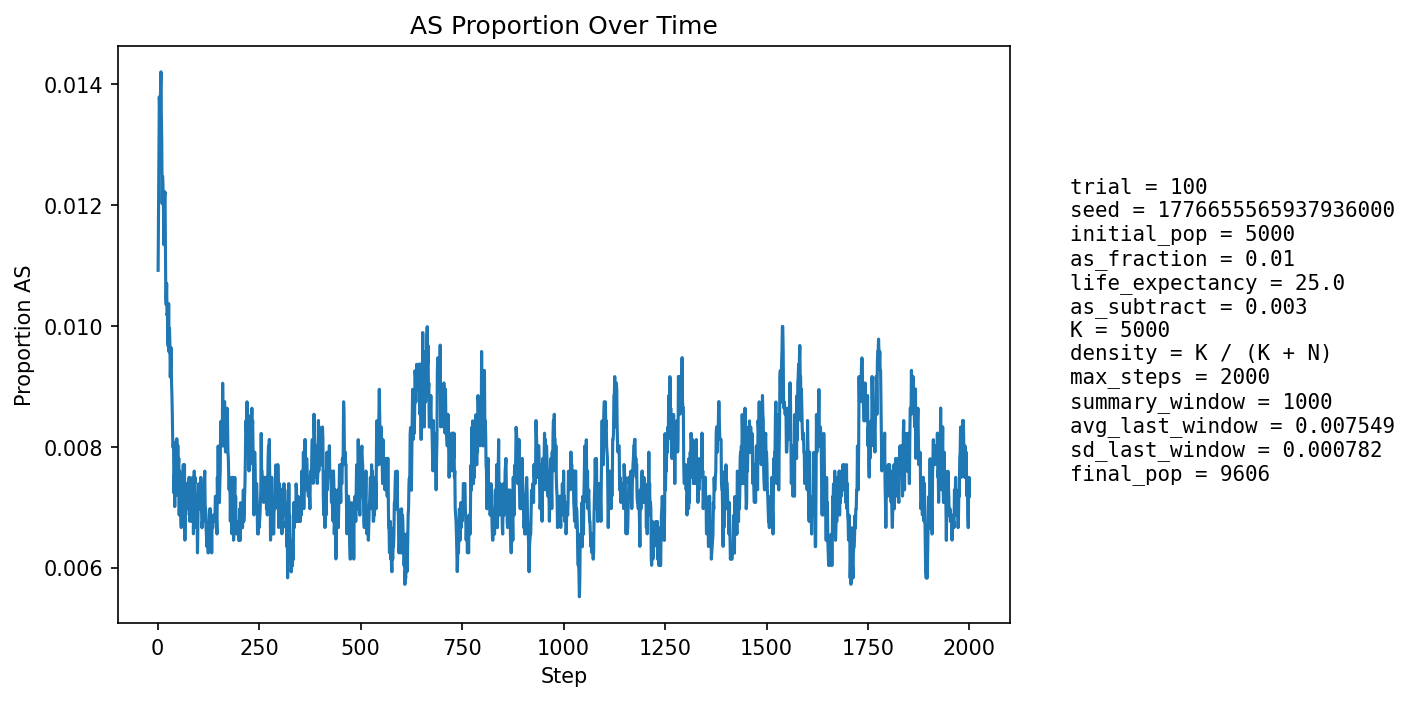

Data behind this chart, as committed beside it:
step, population_size, births, newborn_AA, newborn_AS, newborn_SS, prop_newborn_AA, prop_newborn_AS, prop_newborn_SS, prop_repro_AA, prop_repro_AS, prop_AS_population
1, 5402, 1292, 1276, 16, 0, 0.9876, 0.01238, 0.0, 0.9915, 0.008514, 0.01092
2, 5599, 1248, 1232, 16, 0, 0.9872, 0.01282, 0.0, 0.9904, 0.00963, 0.01197
3, 5779, 1230, 1213, 17, 0, 0.9862, 0.01382, 0.0, 0.9893, 0.01074, 0.01315
4, 5944, 1219, 1201, 18, 0, 0.9852, 0.01477, 0.0, 0.9867, 0.01332, 0.0138
5, 6172, 1295, 1278, 17, 0, 0.9869, 0.01313, 0.0, 0.9862, 0.01376, 0.01345
6, 6399, 1343, 1329, 14, 0, 0.9896, 0.01042, 0.0, 0.9867, 0.01333, 0.01281
7, 6618, 1377, 1352, 25, 0, 0.9818, 0.01816, 0.0, 0.9866, 0.01338, 0.0139
8, 6827, 1401, 1375, 26, 0, 0.9814, 0.01856, 0.0, 0.9868, 0.01321, 0.01421
9, 7047, 1436, 1418, 18, 0, 0.9875, 0.01253, 0.0, 0.9873, 0.01266, 0.01348
10, 7266, 1472, 1454, 18, 0, 0.9878, 0.01223, 0.0, 0.9882, 0.01184, 0.01307
11, 7483, 1506, 1492, 14, 0, 0.9907, 0.009296, 0.0, 0.9875, 0.01245, 0.01203
12, 7696, 1536, 1514, 22, 0, 0.9857, 0.01432, 0.0, 0.987, 0.01304, 0.01247
13, 7875, 1538, 1519, 19, 0, 0.9876, 0.01235, 0.0, 0.9872, 0.0128, 0.01232
14, 8042, 1552, 1535, 17, 0, 0.989, 0.01095, 0.0, 0.9872, 0.01276, 0.01206
15, 8196, 1571, 1556, 14, 1, 0.9905, 0.008912, 0.0006365, 0.9878, 0.0122, 0.01135
16, 8345, 1595, 1574, 21, 0, 0.9868, 0.01317, 0.0, 0.9876, 0.01235, 0.01174
17, 8473, 1609, 1584, 25, 0, 0.9845, 0.01554, 0.0, 0.9877, 0.01234, 0.01216
18, 8592, 1619, 1596, 23, 0, 0.9858, 0.01421, 0.0, 0.9881, 0.01192, 0.01222
19, 8699, 1629, 1615, 14, 0, 0.9914, 0.008594, 0.0, 0.9892, 0.01084, 0.01127
20, 8797, 1639, 1627, 12, 0, 0.9927, 0.007322, 0.0, 0.9895, 0.01047, 0.01046
21, 8888, 1649, 1632, 17, 0, 0.9897, 0.01031, 0.0, 0.989, 0.01099, 0.01035
22, 8968, 1656, 1634, 22, 0, 0.9867, 0.01329, 0.0, 0.9887, 0.01131, 0.0107
23, 9039, 1661, 1645, 16, 0, 0.9904, 0.009633, 0.0, 0.9892, 0.01077, 0.01018
24, 9102, 1666, 1648, 18, 0, 0.9892, 0.0108, 0.0, 0.9902, 0.009833, 0.01022
25, 9159, 1673, 1658, 15, 0, 0.991, 0.008966, 0.0, 0.99, 0.00996, 0.009717
26, 9211, 1678, 1661, 16, 1, 0.9899, 0.009535, 0.0005959, 0.9897, 0.01031, 0.009662
27, 9257, 1682, 1659, 23, 0, 0.9863, 0.01367, 0.0, 0.99, 0.01004, 0.01037
28, 9299, 1686, 1673, 13, 0, 0.9923, 0.007711, 0.0, 0.9898, 0.01019, 0.009571
29, 9334, 1689, 1669, 20, 0, 0.9882, 0.01184, 0.0, 0.9905, 0.009526, 0.009964
30, 9366, 1691, 1673, 18, 0, 0.9894, 0.01064, 0.0, 0.9909, 0.009078, 0.009716
31, 9395, 1693, 1680, 13, 0, 0.9923, 0.007679, 0.0, 0.9905, 0.009457, 0.009154
32, 9417, 1695, 1675, 20, 0, 0.9882, 0.0118, 0.0, 0.9908, 0.009219, 0.009451
33, 9439, 1697, 1678, 19, 0, 0.9888, 0.0112, 0.0, 0.9908, 0.009195, 0.009641
34, 9457, 1699, 1686, 13, 0, 0.9923, 0.007652, 0.0, 0.9908, 0.009172, 0.009094
35, 9475, 1701, 1688, 13, 0, 0.9924, 0.007643, 0.0, 0.9911, 0.008949, 0.008865
36, 9494, 1702, 1691, 11, 0, 0.9935, 0.006463, 0.0, 0.9907, 0.009338, 0.008532
37, 9506, 1703, 1691, 12, 0, 0.993, 0.007046, 0.0, 0.9903, 0.009723, 0.0081
38, 9519, 1704, 1691, 12, 1, 0.9924, 0.007042, 0.0005869, 0.9909, 0.009104, 0.007984
39, 9530, 1706, 1689, 17, 0, 0.99, 0.009965, 0.0, 0.9913, 0.008682, 0.00808
40, 9539, 1706, 1698, 8, 0, 0.9953, 0.004689, 0.0, 0.9919, 0.008068, 0.007233
41, 9548, 1707, 1693, 14, 0, 0.9918, 0.008202, 0.0, 0.9923, 0.007657, 0.007541
42, 9557, 1707, 1699, 8, 0, 0.9953, 0.004687, 0.0, 0.9926, 0.007448, 0.007011
43, 9564, 1708, 1688, 20, 0, 0.9883, 0.01171, 0.0, 0.9922, 0.007841, 0.007842
44, 9573, 1709, 1695, 14, 0, 0.9918, 0.008192, 0.0, 0.9928, 0.00723, 0.007835
45, 9582, 1710, 1696, 14, 0, 0.9918, 0.008187, 0.0, 0.9926, 0.007422, 0.007932
46, 9587, 1711, 1703, 8, 0, 0.9953, 0.004676, 0.0, 0.9928, 0.007216, 0.007197
47, 9591, 1711, 1691, 20, 0, 0.9883, 0.01169, 0.0, 0.9922, 0.007814, 0.008133
48, 9595, 1711, 1700, 11, 0, 0.9936, 0.006429, 0.0, 0.9922, 0.007812, 0.007712
49, 9598, 1710, 1694, 16, 0, 0.9906, 0.009357, 0.0, 0.9922, 0.007812, 0.008023
50, 9601, 1711, 1696, 15, 0, 0.9912, 0.008767, 0.0, 0.9926, 0.007409, 0.00802
51, 9603, 1711, 1700, 11, 0, 0.9936, 0.006429, 0.0, 0.992, 0.008006, 0.007706
52, 9604, 1711, 1698, 13, 0, 0.9924, 0.007598, 0.0, 0.9922, 0.007803, 0.007809
53, 9604, 1711, 1707, 4, 0, 0.9977, 0.002338, 0.0, 0.9918, 0.008203, 0.006872
54, 9603, 1711, 1693, 18, 0, 0.9895, 0.01052, 0.0, 0.9918, 0.008205, 0.007602
55, 9604, 1711, 1701, 10, 0, 0.9942, 0.005845, 0.0, 0.9922, 0.007805, 0.00708
56, 9604, 1711, 1698, 13, 0, 0.9924, 0.007598, 0.0, 0.9922, 0.007805, 0.00708
57, 9603, 1711, 1700, 11, 0, 0.9936, 0.006429, 0.0, 0.9934, 0.006603, 0.006873
58, 9606, 1711, 1701, 10, 0, 0.9942, 0.005845, 0.0, 0.9932, 0.006805, 0.006663
59, 9608, 1712, 1698, 14, 0, 0.9918, 0.008178, 0.0, 0.9932, 0.0068, 0.007182
60, 9607, 1711, 1696, 15, 0, 0.9912, 0.008767, 0.0, 0.9928, 0.0072, 0.00739
... 1,940 more rows
